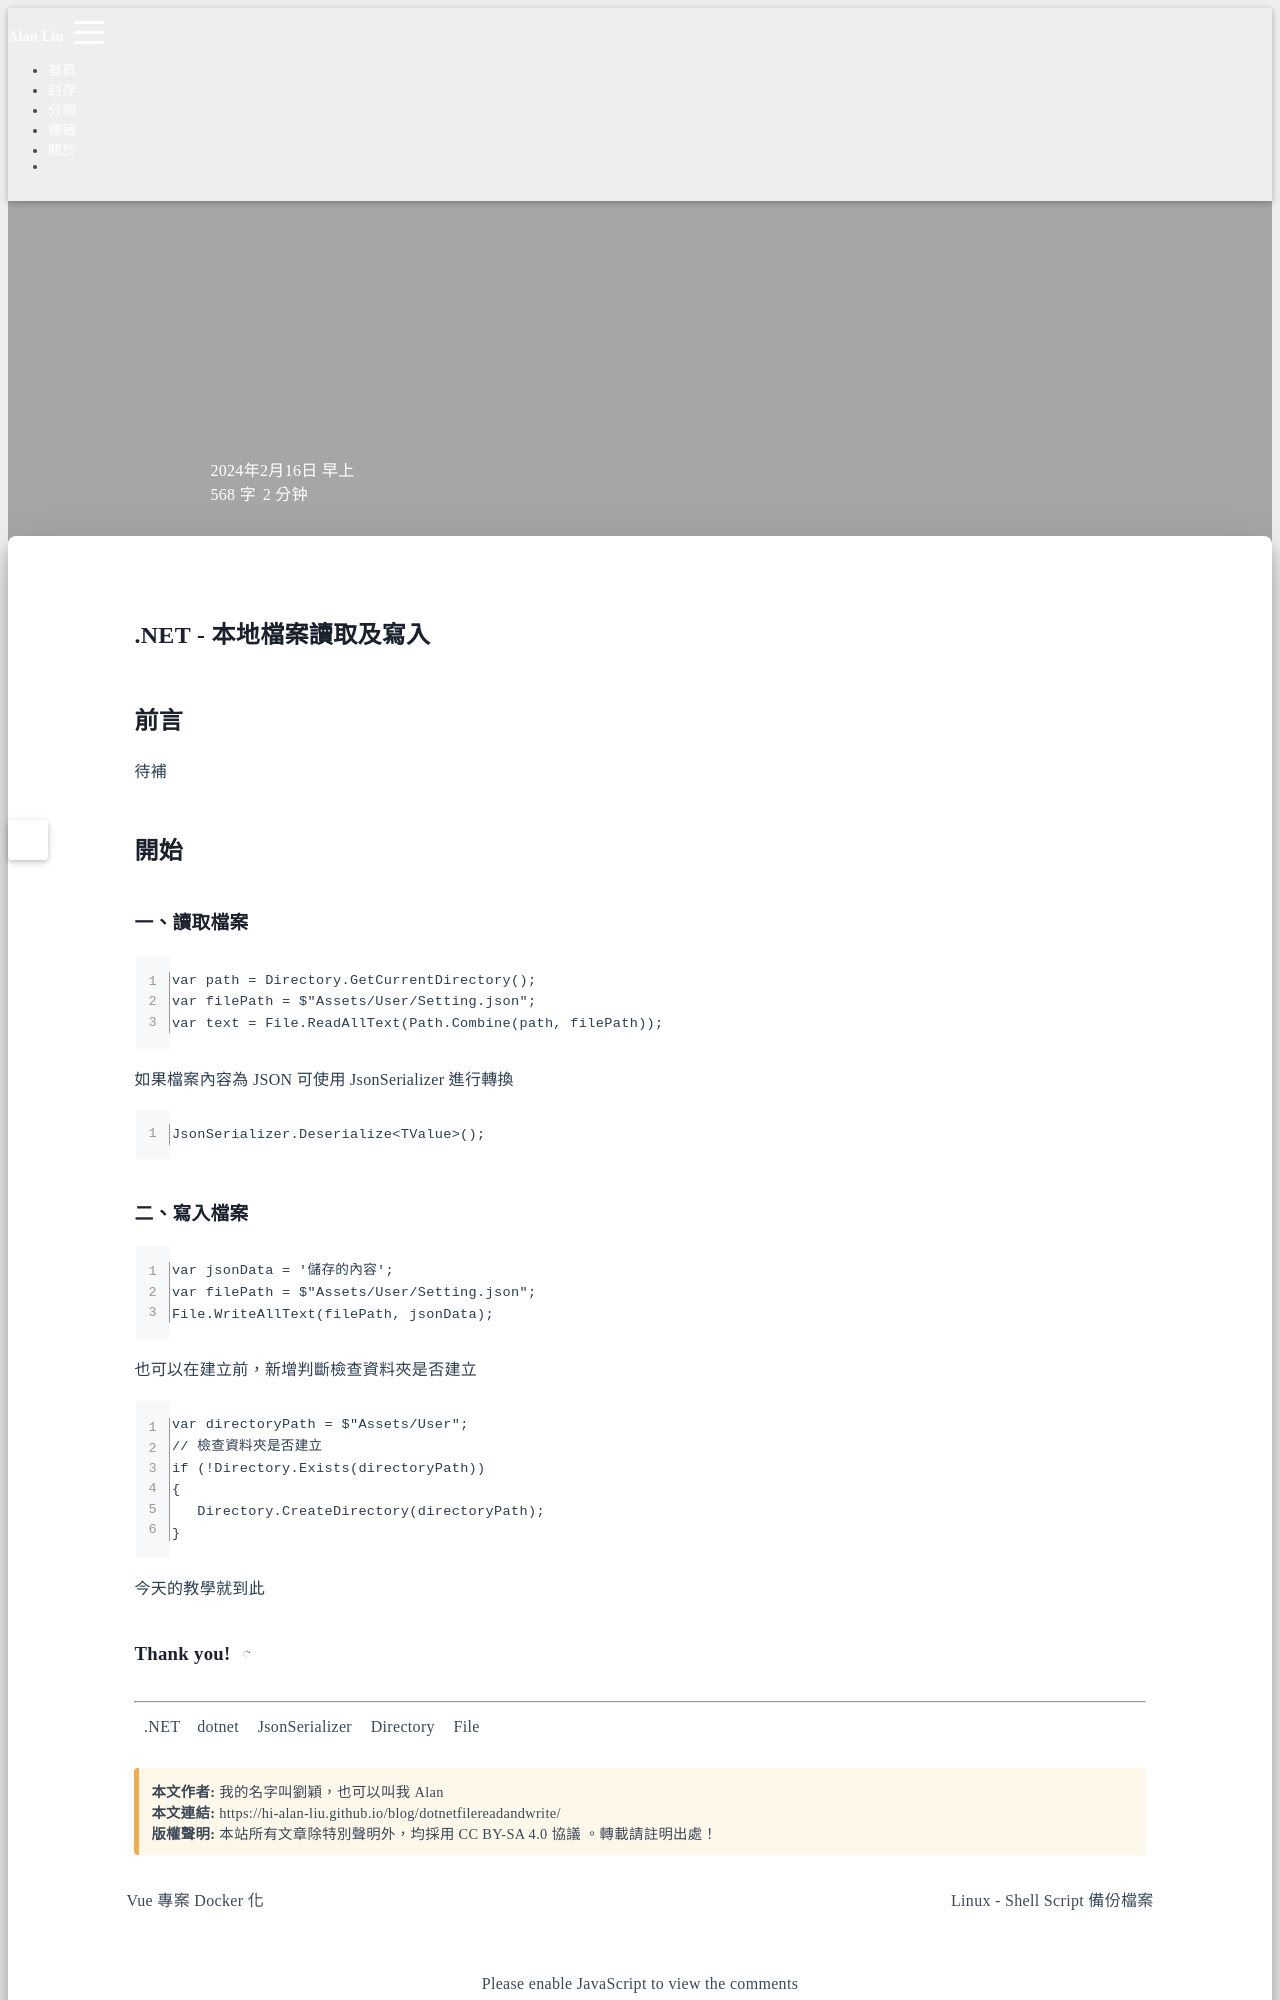

repository: Hi-Alan-Liu/blog · page: dotnetfilereadandwrite/index.html · generator: jekyll

title: .NET - 本地檔案讀取及寫入
author: Alan Liu
tags:
  - dotnet
  - JsonSerializer
  - Directory
  - File
categories:
  - .NET
date: 2024-02-16 08:00:00
---
# .NET - 本地檔案讀取及寫入

## 前言

待補

## 開始

### 一、讀取檔案

```C#=
  var path = Directory.GetCurrentDirectory();
  var filePath = $"Assets/User/Setting.json";
  var text = File.ReadAllText(Path.Combine(path, filePath));
```

如果檔案內容為 JSON 可使用 JsonSerializer 進行轉換

```C#=
  JsonSerializer.Deserialize<TValue>();
```
